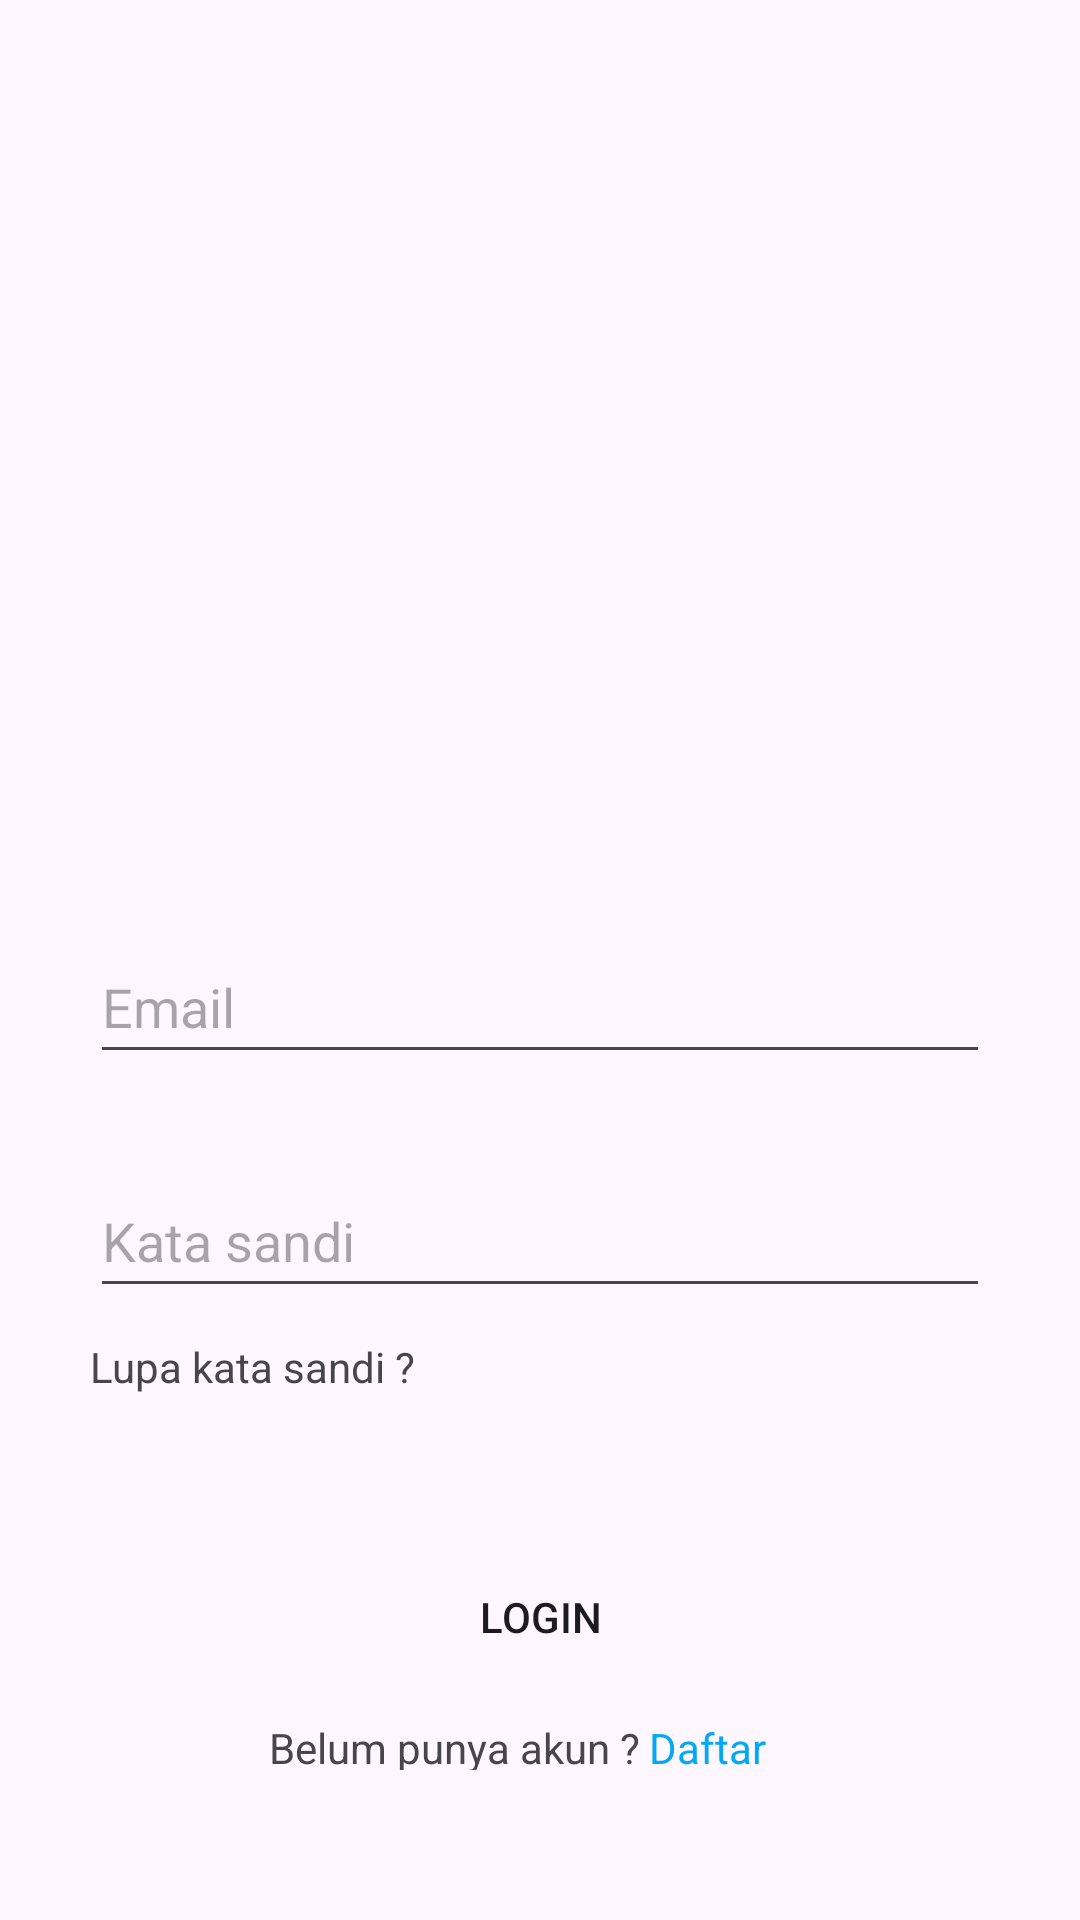

Write the Android layout XML for this screen, with the resource values it uses.
<!-- AndroidManifest.xml: application theme Theme.Tugas3 -->
<!-- res/layout/activity_main.xml -->
<?xml version="1.0" encoding="utf-8"?>
<androidx.constraintlayout.widget.ConstraintLayout xmlns:android="http://schemas.android.com/apk/res/android"
    xmlns:app="http://schemas.android.com/apk/res-auto"
    xmlns:tools="http://schemas.android.com/tools"
    android:id="@+id/main"
    android:layout_width="match_parent"
    android:layout_height="match_parent"
    tools:context=".MainActivity">

    <LinearLayout
        android:layout_width="match_parent"
        android:layout_height="match_parent"
        android:orientation="vertical"
        android:padding="30dp">

        <ImageView
            android:layout_width="150dp"
            android:layout_height="200dp"
            android:layout_gravity="center"
            android:src="@drawable/lg"
            android:contentDescription="Logo"
            android:layout_marginTop="50dp"
            tools:srcCompat="@tools:sample/avatars" />













        <EditText
            android:id="@+id/edtEmail"
            android:layout_width="match_parent"
            android:layout_height="wrap_content"
            android:layout_marginTop="30dp"
            android:hint="Email"
            android:inputType="textEmailAddress"
            android:minHeight="48dp"
            android:layout_gravity="center"
            tools:ignore="VisualLintTextFieldSize" />

        <EditText
            android:id="@+id/edtpass"
            android:layout_width="match_parent"
            android:layout_height="wrap_content"
            android:layout_marginTop="30dp"
            android:layout_gravity="center"
            android:hint="Kata sandi"
            android:inputType="textPassword"
            android:minHeight="48dp"
            tools:ignore="VisualLintTextFieldSize" />

        <TextView
            android:id="@+id/tvForgotPass"
            android:layout_width="wrap_content"
            android:layout_height="wrap_content"
            android:layout_marginTop="10dp"
            android:text="Lupa kata sandi ?" />

        <Button
            android:id="@+id/bt_login"
            android:layout_width="match_parent"
            android:layout_height="wrap_content"
            android:layout_marginTop="50dp"
            android:background="@drawable/btn"
            android:layout_gravity="center"
            android:text="LOGIN" />

        <LinearLayout
            android:layout_width="match_parent"
            android:layout_height="wrap_content"
            android:layout_marginTop="10dp"
            android:orientation="horizontal">

            <TextView
                android:layout_width="90dp"
                android:layout_height="wrap_content"
                android:layout_gravity="right"
                android:layout_marginTop="20dp"
                android:layout_weight="1"
                android:textAlignment="textEnd"
                android:text="Belum punya akun ?"
                android:textSize="14dp"/>

            <TextView
                android:id="@+id/tvRegister"
                android:layout_width="24dp"
                android:layout_height="wrap_content"
                android:layout_marginTop="20dp"
                android:layout_weight="1"
                android:text=" Daftar"
                android:textColor="#03A9F4"
                android:textSize="14dp"
                android:layout_gravity="right"/>

        </LinearLayout>

    </LinearLayout>




</androidx.constraintlayout.widget.ConstraintLayout>
<!-- resources referenced by this layout -->
<resources>
  <!-- drawable btn (drawable) -->
  <?xml version="1.0" encoding="utf-8"?>
  <shape android:shape="rectangle" xmlns:android="http://schemas.android.com/apk/res/android">
  
        <corners android:radius="15dp"/>
  
  </shape>
  <style name="Theme.Tugas3" parent="Base.Theme.Tugas3" />
  <style name="Base.Theme.Tugas3" parent="Theme.Material3.Light.NoActionBar">
           Customize your light theme here.
          <item name="colorPrimary">#3F51B5</item>
          <item name="windowActionBar">false</item>
          <item name="windowNoTitle">true</item>
  
      </style>
</resources>
